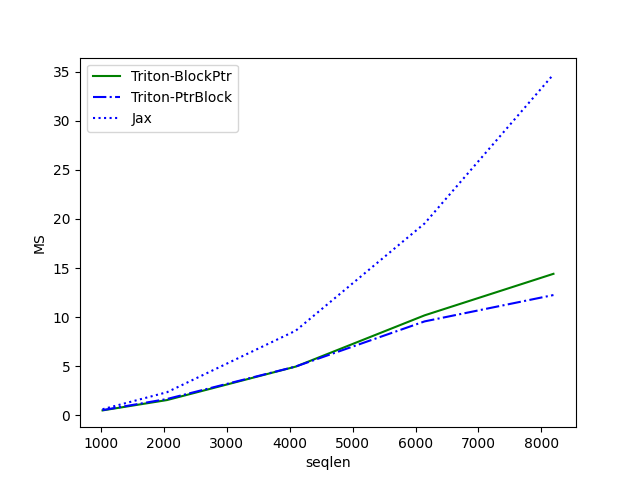

The table this chart was drawn from, first rows:
seqlen, Triton-BlockPtr, Triton-PtrBlock, Jax
1024, 0.4824, 0.5109, 0.601
2048, 1.536, 1.644, 2.335
4096, 4.95, 4.959, 8.615
6144, 10.18, 9.558, 19.55
8192, 14.41, 12.25, 34.74
